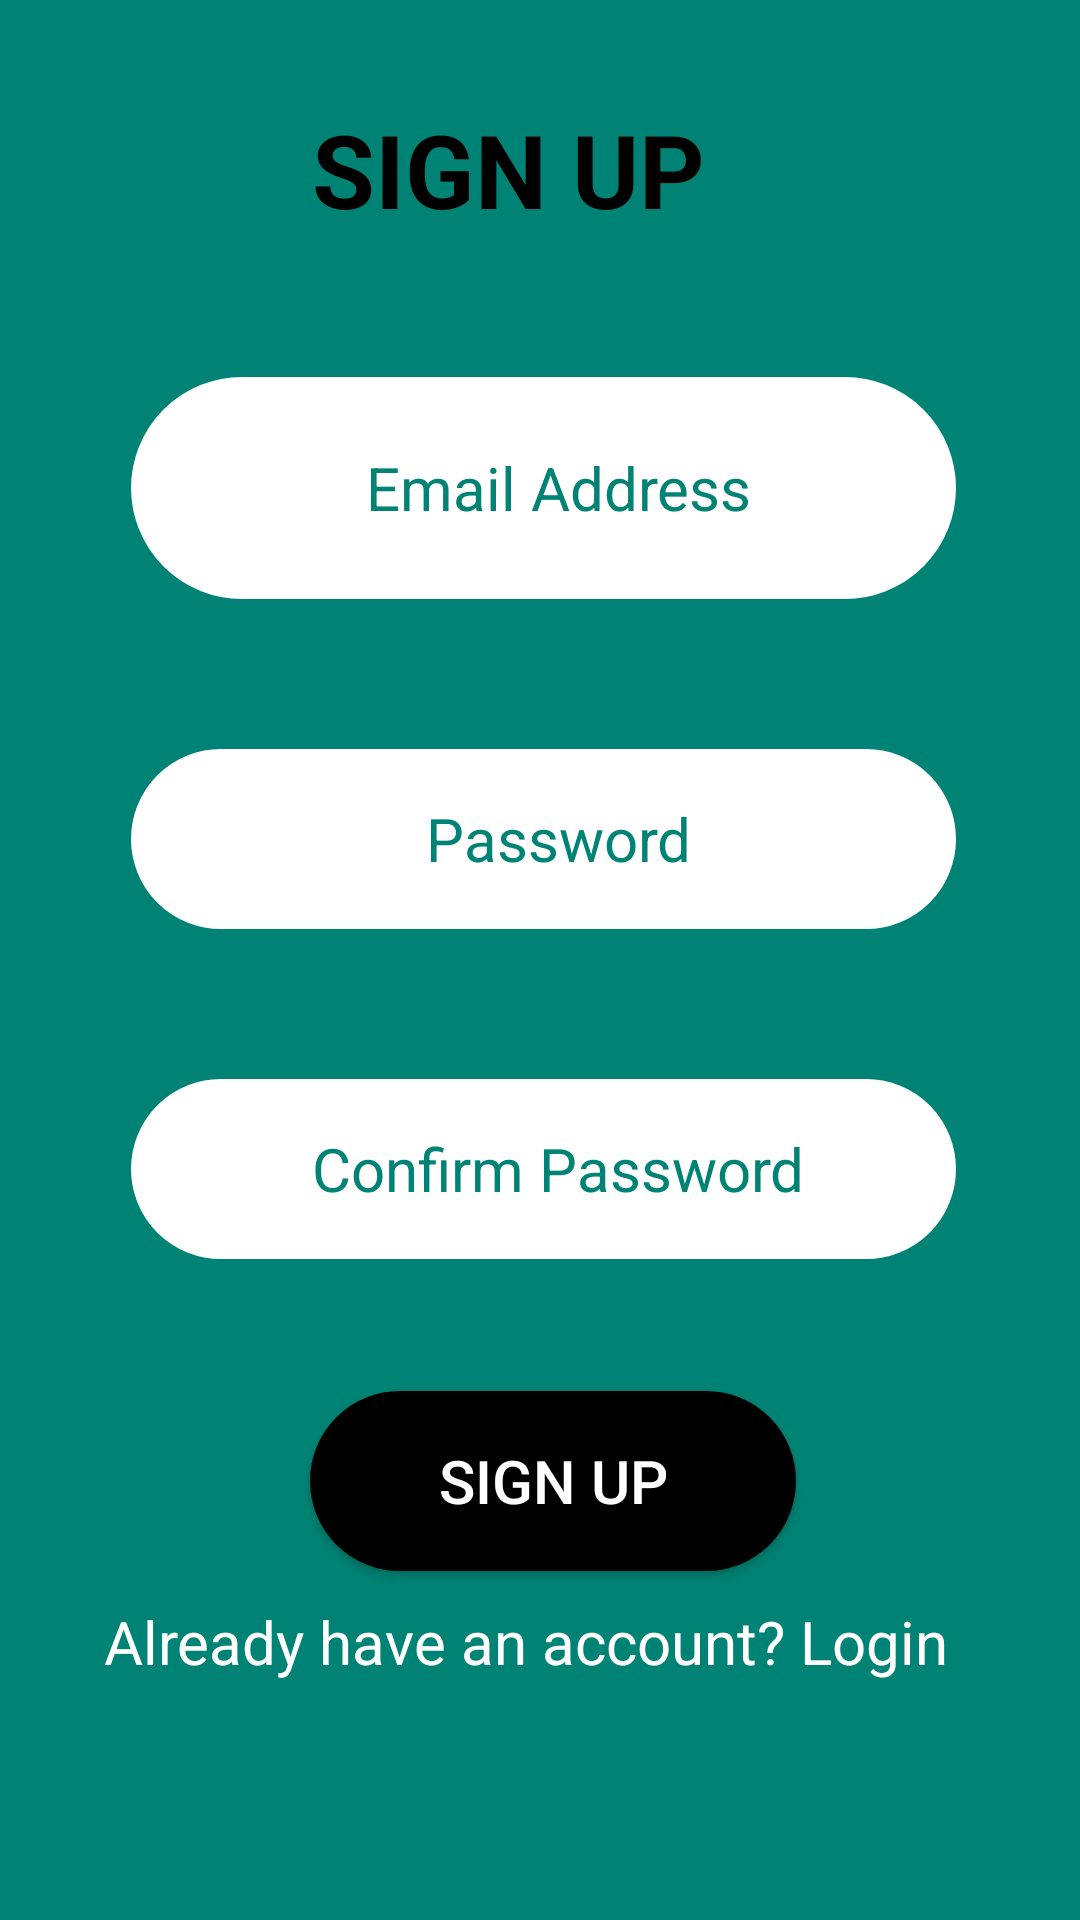

The Android layout XML behind this screen, and the referenced resources:
<!-- AndroidManifest.xml: application theme Theme.AllWaste -->
<!-- res/layout/activity_registration.xml -->
<?xml version="1.0" encoding="utf-8"?>
<androidx.constraintlayout.widget.ConstraintLayout xmlns:android="http://schemas.android.com/apk/res/android"
    xmlns:app="http://schemas.android.com/apk/res-auto"
    xmlns:tools="http://schemas.android.com/tools"
    android:layout_width="match_parent"
    android:layout_height="match_parent"
    android:background="@color/primary"
    tools:context=".RegistrationActivity">

    <TextView
        android:id="@+id/txtSignUp"
        android:layout_width="150dp"
        android:layout_height="52dp"
        android:layout_marginStart="32dp"
        android:layout_marginEnd="32dp"
        android:text="@string/sign_up"
        android:textColor="@color/black"
        android:textSize="34sp"
        android:textStyle="bold"
        app:layout_constraintBottom_toBottomOf="parent"
        app:layout_constraintEnd_toEndOf="parent"
        app:layout_constraintHorizontal_bias="0.494"
        app:layout_constraintLeft_toLeftOf="parent"
        app:layout_constraintRight_toRightOf="parent"
        app:layout_constraintStart_toStartOf="parent"
        app:layout_constraintTop_toTopOf="parent"
        app:layout_constraintVertical_bias="0.057" />

    <EditText
        android:id="@+id/inputUsername"
        android:layout_width="275dp"
        android:layout_height="74dp"
        android:layout_marginTop="40dp"
        android:background="@drawable/input_bg"
        android:ems="10"
        android:gravity="center"
        android:hint="@string/email"
        android:inputType="textEmailAddress"
        android:minHeight="48dp"
        android:paddingStart="20dp"
        android:paddingTop="10dp"
        android:paddingEnd="10dp"
        android:paddingBottom="10dp"
        android:textColor="@color/black"
        android:textColorHint="@color/primary"
        android:textSize="20sp"
        app:layout_constraintEnd_toEndOf="@+id/inputPassword"
        app:layout_constraintStart_toStartOf="@+id/inputPassword"
        app:layout_constraintTop_toBottomOf="@+id/txtSignUp" />

    <TextView
        android:id="@+id/txtSignIn"
        android:layout_width="291dp"
        android:layout_height="35dp"
        android:text="@string/go_to_login"
        android:textColor="@color/white"
        android:layout_marginTop="10dp"
        android:textSize="20sp"
        app:layout_constraintEnd_toEndOf="parent"
        app:layout_constraintStart_toStartOf="parent"
        app:layout_constraintTop_toBottomOf="@+id/btnSignUp" />

    <EditText
        android:id="@+id/inputPassword"
        android:layout_width="275dp"
        android:layout_height="60dp"
        android:layout_marginTop="50dp"
        android:background="@drawable/input_bg"
        android:ems="10"
        android:gravity="center"
        android:hint="@string/password"
        android:inputType="textPassword"
        android:minHeight="48dp"
        android:paddingStart="20dp"
        android:paddingTop="10dp"
        android:paddingEnd="10dp"
        android:paddingBottom="10dp"
        android:textColor="@color/black"
        android:textColorHint="@color/primary"
        android:textSize="20sp"
        app:layout_constraintEnd_toEndOf="parent"
        app:layout_constraintHorizontal_bias="0.514"
        app:layout_constraintStart_toStartOf="parent"
        app:layout_constraintTop_toBottomOf="@+id/inputUsername" />

    <EditText
        android:id="@+id/confirmPassword"
        android:layout_width="275dp"
        android:layout_height="60dp"
        android:layout_marginTop="50dp"
        android:background="@drawable/input_bg"
        android:ems="10"
        android:gravity="center"
        android:hint="@string/confirmPassword"
        android:inputType="textPassword"
        android:minHeight="48dp"
        android:paddingStart="20dp"
        android:paddingTop="10dp"
        android:paddingEnd="10dp"
        android:paddingBottom="10dp"
        android:textColor="@color/black"
        android:textColorHint="@color/primary"
        android:textSize="20sp"
        app:layout_constraintEnd_toEndOf="@+id/inputPassword"
        app:layout_constraintHorizontal_bias="1.0"
        app:layout_constraintStart_toStartOf="@+id/inputPassword"
        app:layout_constraintTop_toBottomOf="@+id/inputPassword" />

    <Button
        android:id="@+id/btnSignUp"
        android:layout_width="162dp"
        android:layout_height="60dp"
        android:layout_marginTop="44dp"
        android:background="@drawable/button_bg"
        android:text="@string/sign_up"
        android:textColor="@color/white"
        android:textSize="20sp"
        app:backgroundTint="@color/black"
        app:layout_constraintEnd_toEndOf="parent"
        app:layout_constraintHorizontal_bias="0.522"
        app:layout_constraintStart_toStartOf="parent"
        app:layout_constraintTop_toBottomOf="@+id/confirmPassword" />

</androidx.constraintlayout.widget.ConstraintLayout>
<!-- resources referenced by this layout -->
<resources>
  <color name="black">#FF000000</color>
  <color name="primary">#008374</color>
  <color name="white">#FFFFFFFF</color>
  <!-- drawable button_bg (drawable) -->
  <?xml version="1.0" encoding="utf-8"?>
  <shape xmlns:android="http://schemas.android.com/apk/res/android">
      <stroke android:color="@color/black" android:width="2dp"/>
      <corners android:radius="70dp"/>
      <solid android:color="@color/black"/>
  </shape>
  <!-- drawable input_bg (drawable) -->
  <?xml version="1.0" encoding="utf-8"?>
  <shape xmlns:android="http://schemas.android.com/apk/res/android">
      <stroke android:color="@color/white" android:width="2dp"></stroke>
      <corners android:radius="70dp"/>
      <solid android:color="@color/white"></solid>
  </shape>
  <string name="confirmPassword">Confirm Password</string>
  <string name="email">Email Address</string>
  <string name="go_to_login">Already have an account? Login</string>
  <string name="password">Password</string>
  <string name="sign_up">SIGN UP</string>
  <style name="Theme.AllWaste" parent="Theme.MaterialComponents.DayNight.DarkActionBar">
          
          <item name="colorPrimary">@color/purple_500</item>
          <item name="colorPrimaryVariant">@color/purple_700</item>
          <item name="colorOnPrimary">@color/white</item>
          
          <item name="colorSecondary">@color/teal_200</item>
          <item name="colorSecondaryVariant">@color/teal_700</item>
          <item name="colorOnSecondary">@color/primary</item>
          
          <item name="android:statusBarColor">?attr/colorPrimaryVariant</item>
          
      </style>
  <color name="purple_500">#FF6200EE</color>
  <color name="purple_700">#FF3700B3</color>
  <color name="teal_200">#FF03DAC5</color>
  <color name="teal_700">#FF018786</color>
</resources>
